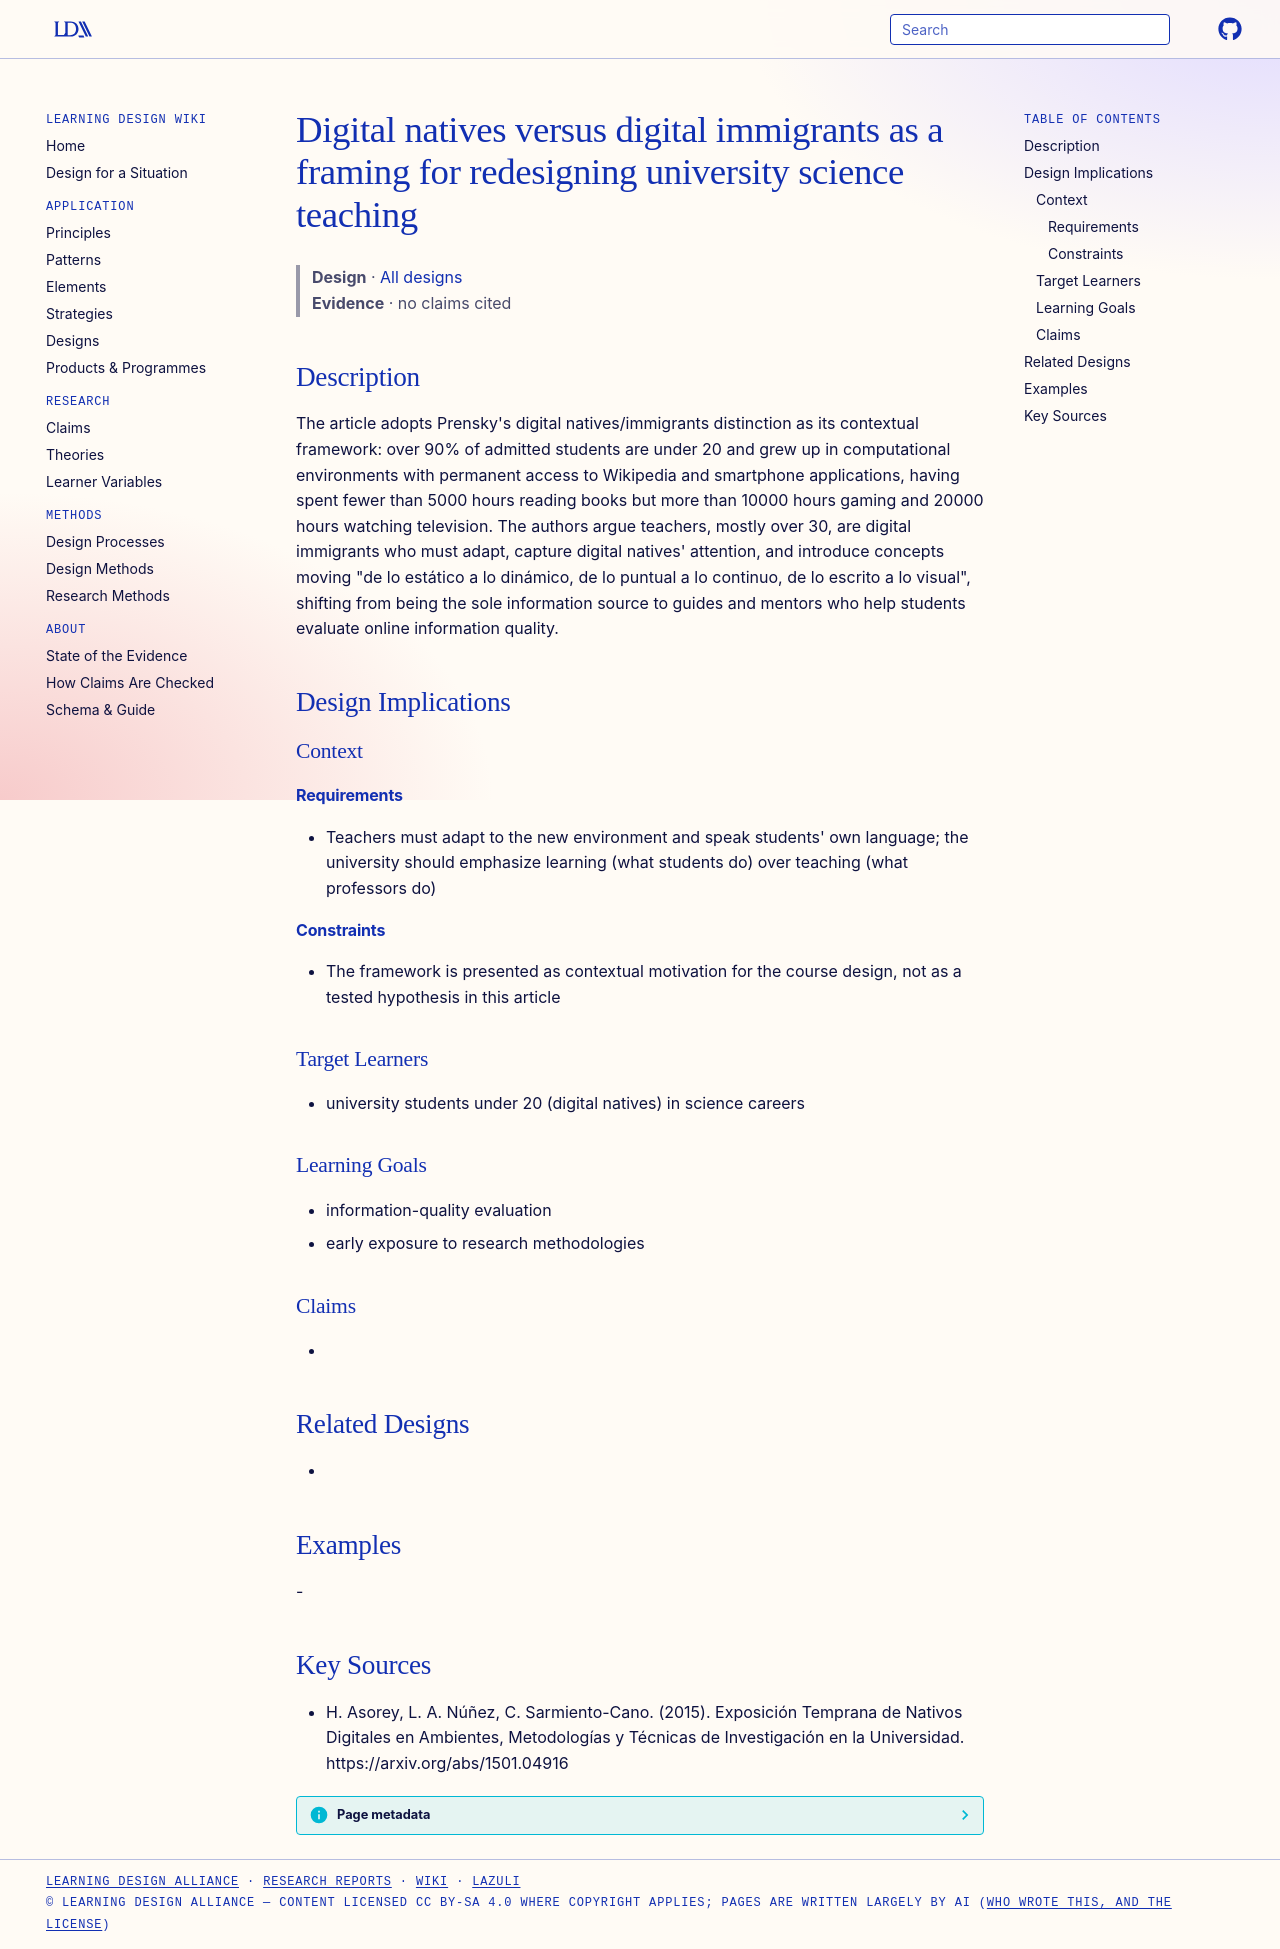

repository: Learning-Design-Alliance/learning-wiki · page: designs/digital-natives-digital-immigrants-teaching-framing/index.html · generator: mkdocs

---
type: design
id: digital-natives-digital-immigrants-teaching-framing
title: Digital natives versus digital immigrants as a framing for redesigning university science teaching
description: "The article adopts Prensky's digital natives/immigrants distinction as its contextual framework: over 90% of admitted students are under 20 and grew up in computational environments with permanent access to Wikipedia..."
status: review
generated:
  by: "process:settle-candidates"
  at: 2026-11-17
sources:
  - id: h-asorey-2015
    resource: "https://arxiv.org/abs/1501.04916"
    title: "H. Asorey, L. A. Núñez, C. Sarmiento-Cano. (2015). Exposición Temprana de Nativos Digitales en Ambientes, Metodologías y Técnicas de Investigación en la Universidad. https://arxiv.org/abs/1501.04916"
    author: H. Asorey, L. A. Núñez, C. Sarmiento-Cano
---

# Digital natives versus digital immigrants as a framing for redesigning university science teaching

> **Design** · [All designs](index.md)
> **Evidence** · no claims cited

## Description
The article adopts Prensky's digital natives/immigrants distinction as its contextual framework: over 90% of admitted students are under 20 and grew up in computational environments with permanent access to Wikipedia and smartphone applications, having spent fewer than 5000 hours reading books but more than 10000 hours gaming and 20000 hours watching television. The authors argue teachers, mostly over 30, are digital immigrants who must adapt, capture digital natives' attention, and introduce concepts moving "de lo estático a lo dinámico, de lo puntual a lo continuo, de lo escrito a lo visual", shifting from being the sole information source to guides and mentors who help students evaluate online information quality.

## Design Implications

### Context
#### Requirements
- Teachers must adapt to the new environment and speak students' own language; the university should emphasize learning (what students do) over teaching (what professors do)
#### Constraints
- The framework is presented as contextual motivation for the course design, not as a tested hypothesis in this article

### Target Learners
- university students under 20 (digital natives) in science careers

### Learning Goals
- information-quality evaluation
- early exposure to research methodologies

### Claims
- 

## Related Designs
- 

## Examples
-

## Key Sources
- H. Asorey, L. A. Núñez, C. Sarmiento-Cano. (2015). Exposición Temprana de Nativos Digitales en Ambientes, Metodologías y Técnicas de Investigación en la Universidad. https://arxiv.org/abs/1501.04916
